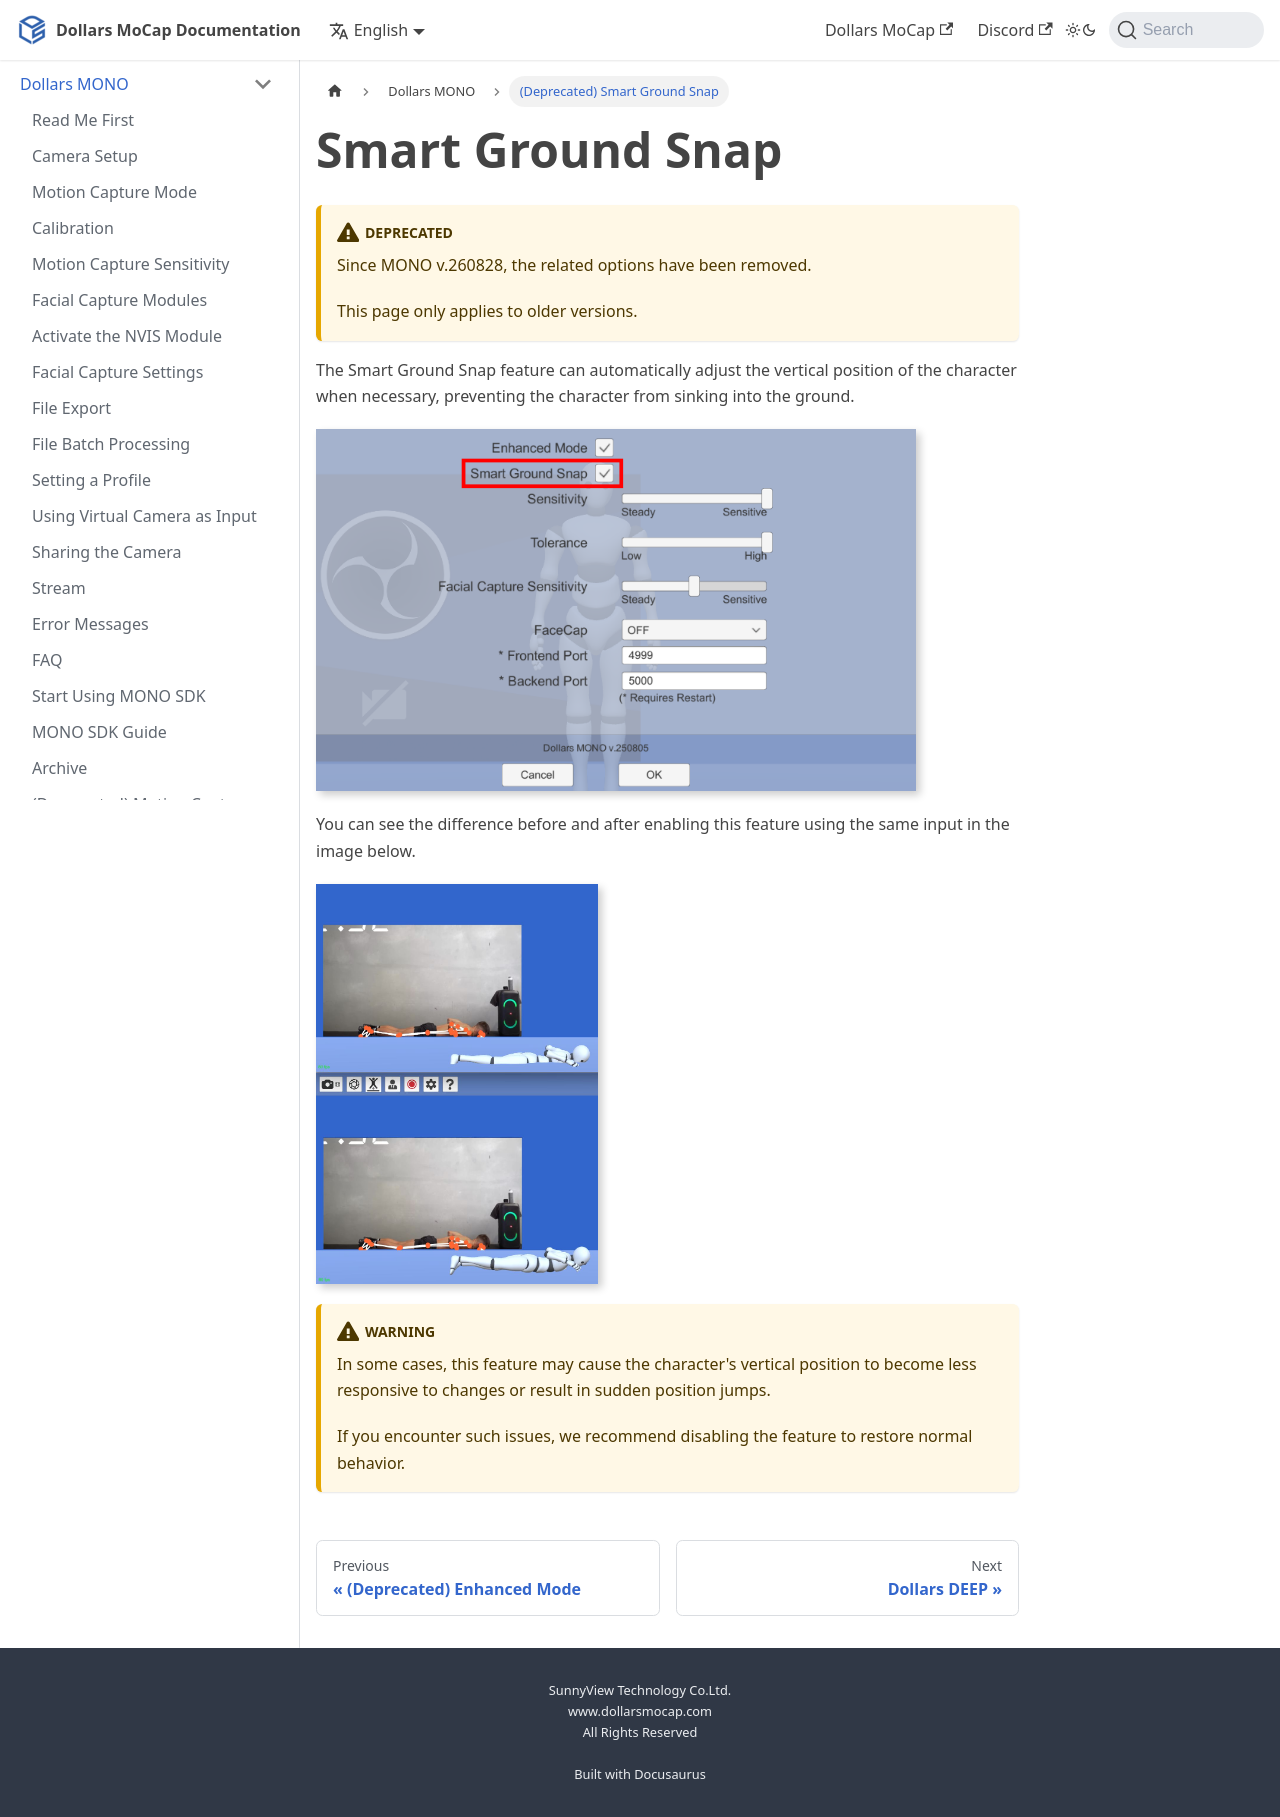

repository: SunnyViewTech/docs · page: Dollars-MONO/ground/index.html · generator: docusaurus

---
sidebar_position: 130
title: (Deprecated) Smart Ground Snap
---

# Smart Ground Snap

:::warning Deprecated

Since MONO v.260828, the related options have been removed.

This page only applies to older versions.

:::

The Smart Ground Snap feature can automatically adjust the vertical position of the character when necessary, preventing the character from sinking into the ground.

![](../img/2025_08_04_19_51_54-Dollars_MONO.png)

You can see the difference before and after enabling this feature using the same input in the image below.

![](../img/2025_08_04_19_41_29-Dollars_MONO.jpg)

:::warning

In some cases, this feature may cause the character's vertical position to become less responsive to changes or result in sudden position jumps.

If you encounter such issues, we recommend disabling the feature to restore normal behavior.

:::
